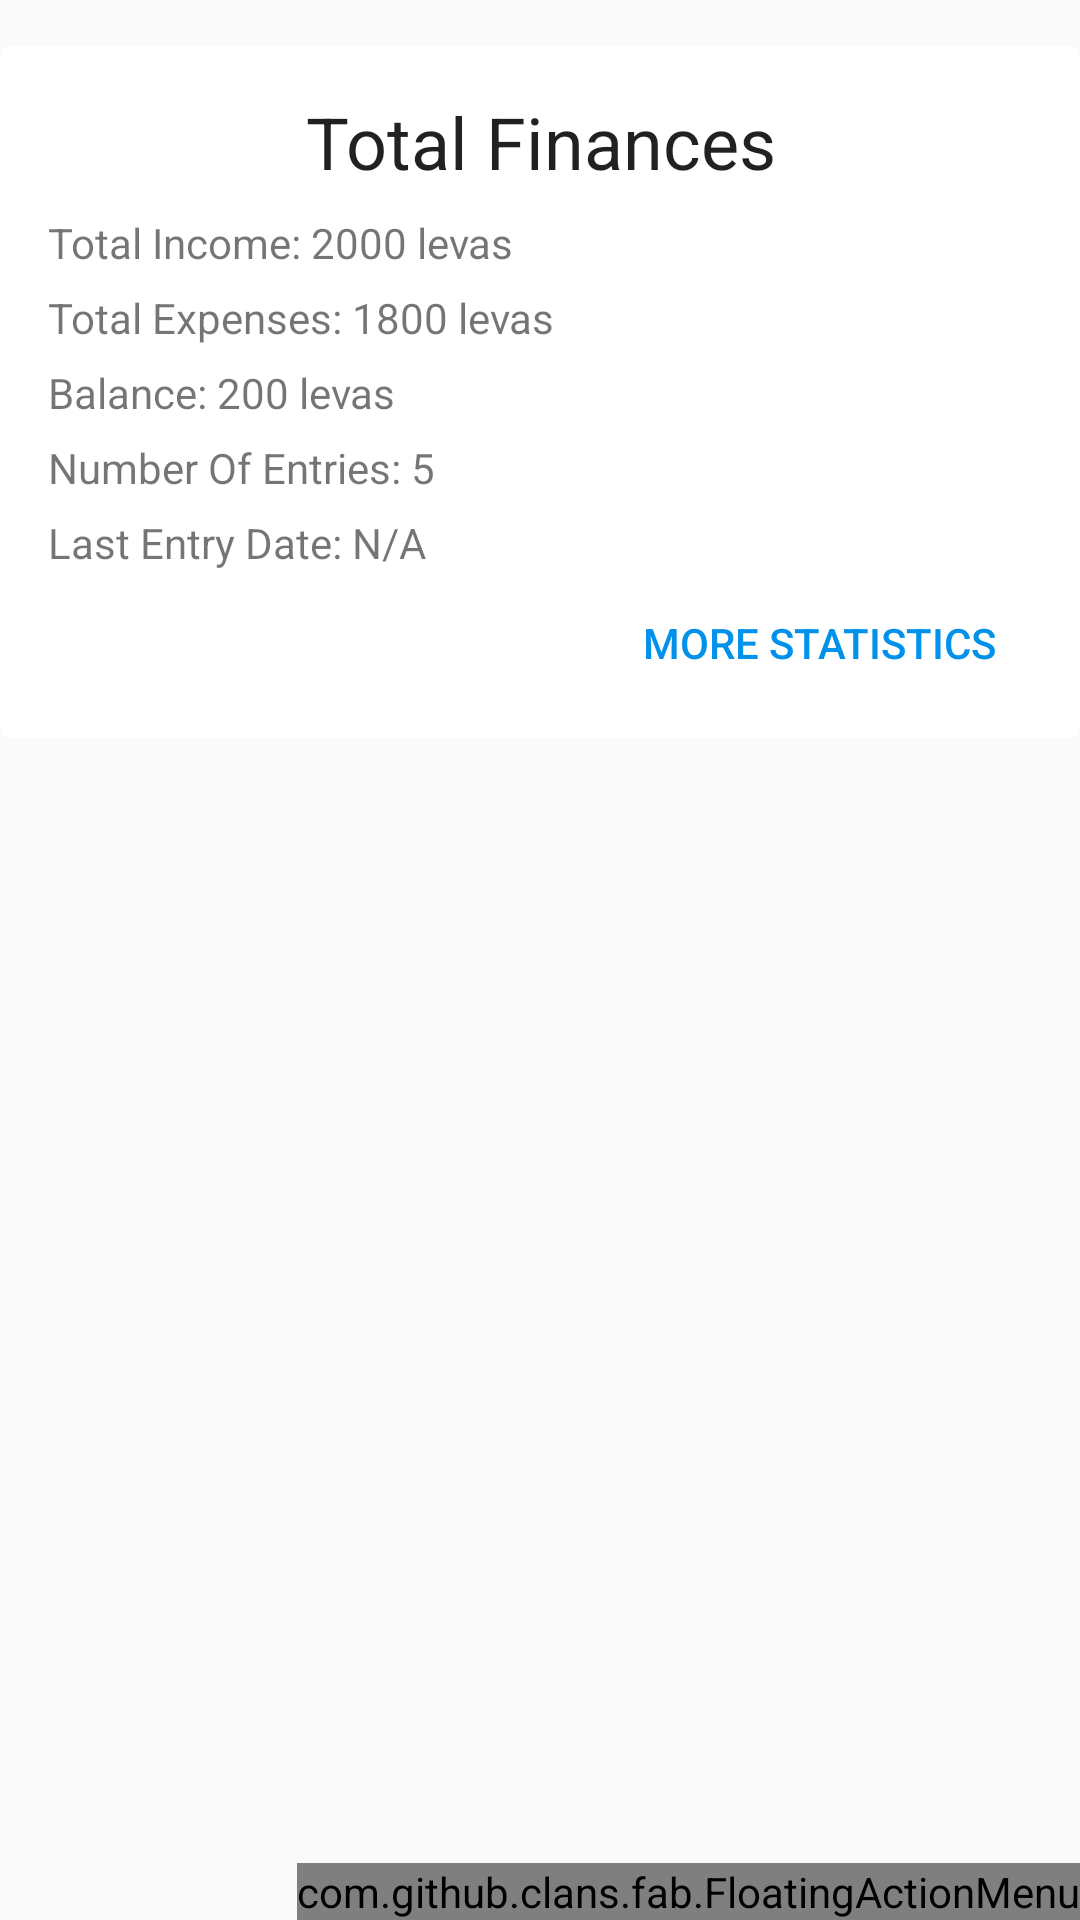

Produce the Android XML layout that renders to this screen, including the resource entries it uses.
<!-- AndroidManifest.xml: application theme AppTheme -->
<!-- res/layout/fragment_home.xml -->
<?xml version="1.0" encoding="utf-8"?>
<RelativeLayout xmlns:android="http://schemas.android.com/apk/res/android"
    xmlns:fab="http://schemas.android.com/apk/res-auto"
    android:layout_width="match_parent"
    android:layout_height="match_parent">


    <com.github.clans.fab.FloatingActionMenu
        android:id="@+id/fabMenu"
        android:layout_width="wrap_content"
        android:layout_height="wrap_content"
        android:layout_alignParentBottom="true"
        android:layout_alignParentEnd="true"
        fab:menu_animationDelayPerItem="50"
        fab:menu_backgroundColor="@android:color/transparent"
        fab:menu_buttonSpacing="0dp"
        fab:menu_colorNormal="@color/accent"
        fab:menu_colorPressed="@color/accent"
        fab:menu_colorRipple="@color/accent_light"
        fab:menu_fab_size="normal"
        fab:menu_icon="@drawable/fab_add"
        fab:menu_labels_colorNormal="@android:color/transparent"
        fab:menu_labels_colorPressed="@android:color/transparent"
        fab:menu_labels_colorRipple="@color/primary"
        fab:menu_labels_cornerRadius="3dp"
        fab:menu_labels_ellipsize="none"
        fab:menu_labels_hideAnimation="@anim/fab_slide_out_to_right"
        fab:menu_labels_margin="0dp"
        fab:menu_labels_maxLines="-1"
        fab:menu_labels_padding="8dp"
        fab:menu_labels_paddingBottom="4dp"
        fab:menu_labels_paddingLeft="8dp"
        fab:menu_labels_paddingRight="8dp"
        fab:menu_labels_paddingTop="4dp"
        fab:menu_labels_position="left"
        fab:menu_labels_showAnimation="@anim/fab_slide_in_from_right"
        fab:menu_labels_showShadow="true"
        fab:menu_labels_singleLine="false"
        fab:menu_labels_textColor="@color/primary_text"
        fab:menu_labels_textSize="14sp"
        fab:menu_openDirection="up"
        fab:menu_shadowColor="#66000000"
        fab:menu_shadowRadius="4dp"
        fab:menu_shadowXOffset="1dp"
        fab:menu_shadowYOffset="3dp"
        fab:menu_showShadow="true">

        <com.github.clans.fab.FloatingActionButton
            android:id="@+id/fabIncome"
            android:layout_width="wrap_content"
            android:layout_height="wrap_content"
            android:src="@drawable/ic_create_black_24dp"
            fab:fab_colorNormal="@color/accent"
            fab:fab_colorPressed="@color/accent"
            fab:fab_colorRipple="@color/accent_light"
            fab:fab_label="@string/fab_menu_income"
            fab:fab_size="mini" />

        <com.github.clans.fab.FloatingActionButton
            android:id="@+id/fabExpense"
            android:layout_width="wrap_content"
            android:layout_height="wrap_content"
            android:src="@drawable/ic_create_black_24dp"
            fab:fab_colorNormal="@color/accent"
            fab:fab_colorPressed="@color/accent"
            fab:fab_colorRipple="@color/accent_light"
            fab:fab_label="@string/fab_menu_expense"
            fab:fab_size="mini" />

    </com.github.clans.fab.FloatingActionMenu>

    <android.support.v7.widget.CardView
        android:id="@+id/card_view"
        android:layout_width="match_parent"
        android:layout_height="wrap_content"
        android:elevation="2dp"
        fab:cardCornerRadius="4dp"
        fab:contentPaddingBottom="8dp"
        fab:contentPaddingLeft="16dp"
        fab:contentPaddingRight="16dp"
        fab:contentPaddingTop="16dp"
        android:layout_marginLeft="@dimen/activity_vertical_margin"
        android:layout_marginRight="@dimen/activity_vertical_margin"
        android:layout_marginTop="15dp"
        android:layout_alignParentTop="true"
        android:layout_centerHorizontal="true">

        <RelativeLayout
            android:layout_width="match_parent"
            android:layout_height="wrap_content">

            <TextView
                android:id="@+id/tvHeaderTotalCard"
                android:layout_alignParentTop="true"
                android:layout_width="match_parent"
                android:layout_height="wrap_content"
                android:gravity="center"
                android:text="@string/cardview_header"
                android:textAppearance="@style/TextAppearance.AppCompat.Headline" />
            <TextView
                android:id="@+id/tvIncomeTotalCard"
                android:layout_below="@+id/tvHeaderTotalCard"
                android:text="Total Income: 2000 levas"
                android:layout_marginTop="8dp"
                android:layout_width="wrap_content"
                android:layout_height="wrap_content"/>
            <TextView
                android:id="@+id/tvExpenseTotalCard"
                android:layout_below="@id/tvIncomeTotalCard"
                android:text="Total Expenses: 1800 levas"
                android:layout_marginTop="6dp"
                android:layout_width="wrap_content"
                android:layout_height="wrap_content" />
            <TextView
                android:id="@+id/tvBalanceTotalCard"
                android:layout_below="@+id/tvExpenseTotalCard"
                android:text="Balance: 200 levas"
                android:layout_marginTop="6dp"
                android:layout_width="wrap_content"
                android:layout_height="wrap_content" />
            <TextView
                android:id="@+id/tvEntriesTotalCard"
                android:layout_below="@+id/tvBalanceTotalCard"
                android:text="Number Of Entries: 5"
                android:layout_marginTop="6dp"
                android:layout_width="wrap_content"
                android:layout_height="wrap_content" />
            <TextView
                android:id="@+id/tvDateTotalCard"
                android:layout_below="@+id/tvEntriesTotalCard"
                android:text="Last Entry Date: N/A"
                android:layout_marginTop="6dp"
                android:layout_width="wrap_content"
                android:layout_height="wrap_content" />

            <Button
                android:id="@+id/btnMoreStatistics"
                android:layout_below="@+id/tvDateTotalCard"
                android:layout_alignParentRight="true"
                style="@style/Widget.AppCompat.Button.Borderless.Colored"
                android:text="More Statistics"
                android:layout_width="wrap_content"
                android:layout_height="wrap_content" />

        </RelativeLayout>

    </android.support.v7.widget.CardView>

</RelativeLayout>
<!-- resources referenced by this layout -->
<resources>
  <color name="accent">#0091EA</color>
  <color name="accent_light">#40C4FF</color>
  <color name="primary">#607D8B</color>
  <color name="primary_text">#212121</color>
  <string name="cardview_header">Total Finances</string>
  <string name="fab_menu_expense">Expense</string>
  <string name="fab_menu_income">Income</string>
  <style name="AppTheme" parent="Theme.AppCompat.Light.NoActionBar">
  
          <item name="android:windowContentTransitions">true</item>
  
          
          <item name="colorPrimary">@color/primary</item>
          <item name="colorPrimaryDark">@color/primary_dark</item>
          <item name="colorAccent">@color/accent</item>
      </style>
  <color name="primary_dark">#455A64</color>
</resources>
